The GitHub repository yujeong0/Auto_painting_program contains a labelled image folder "imgs_others" with 8 categories: apple, avocado, carrot, cherry, flower, leaf, shellfish, tomato. Examples follow, each with its label.

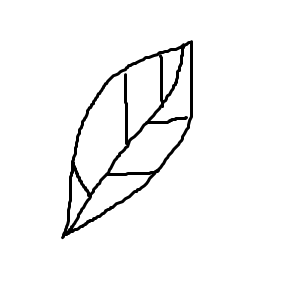
Label: leaf

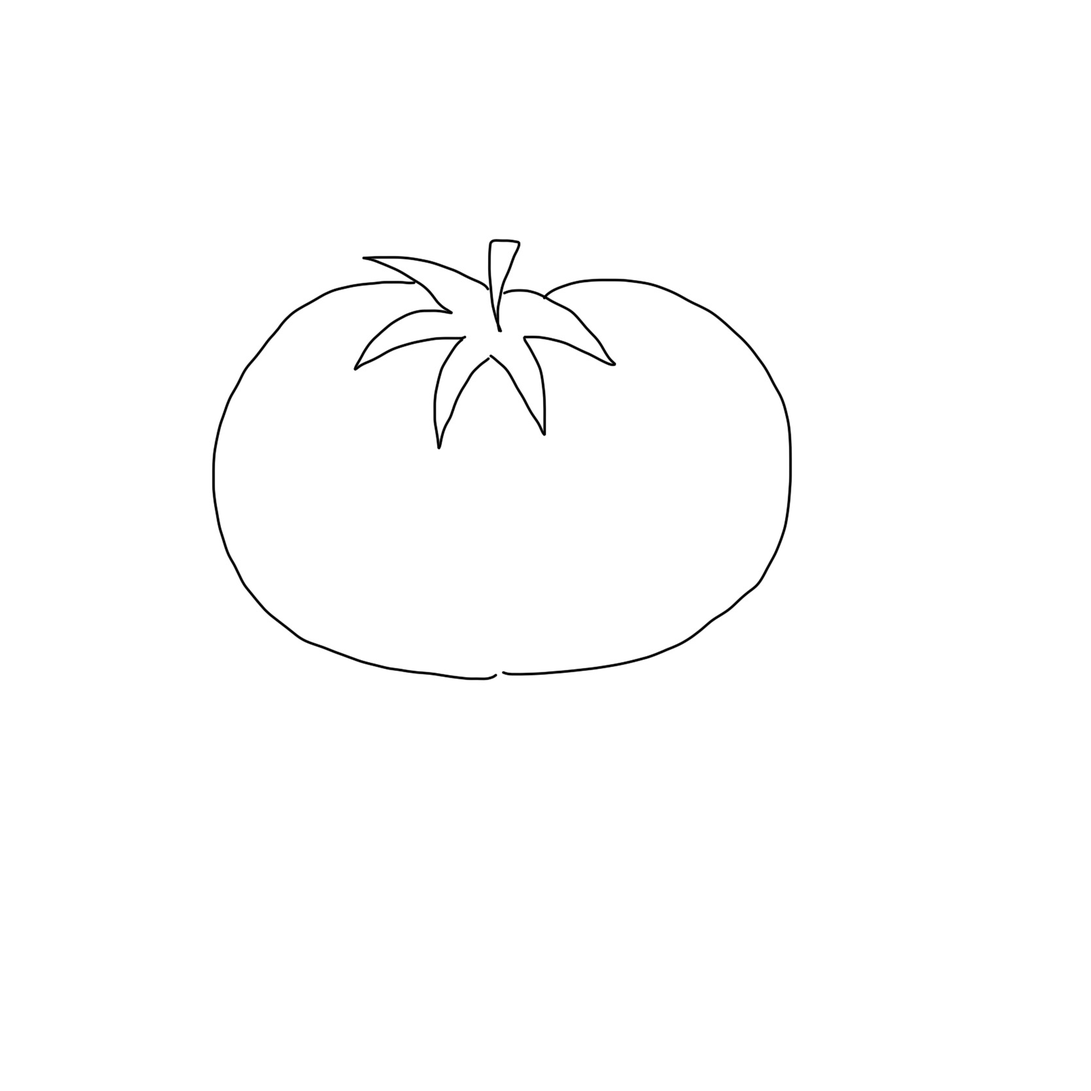
Label: tomato

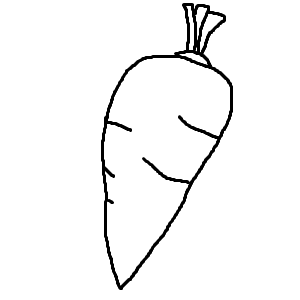
Label: carrot

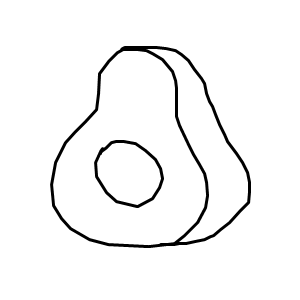
Label: avocado

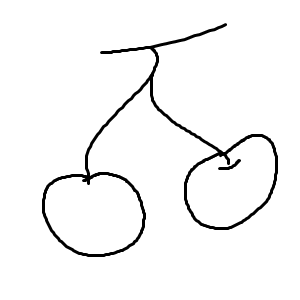
Label: cherry

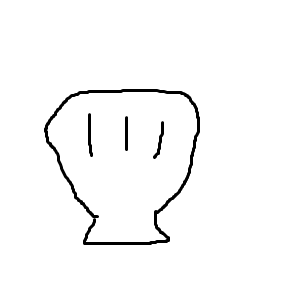
Label: shellfish
